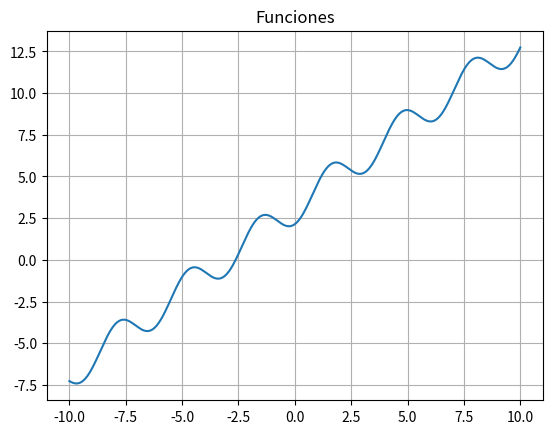

Source code (Python):
#IMPORTACION DE LIBRERIAS
import numpy as np
import matplotlib.pyplot as plt

#METODO DE BISECCION
def biseccion(f,a,b,tol):
    punto1=a
    m=b
    k=0
    if(f(a)*f(b)>0):
        print("No hay raiz")
    while(abs(punto1-m)>tol):
        punto1=m
        m=(a+b)/2
        if(f(m)*f(a)<0):
            b=m
        if(f(m)*f(b)<0):
            a=m
        print('el intervalo es [',a,',',b,']')
        k=k+1
    print("METODO BISECCION")
    print("LA RAIZ ES IGUAL A ",m," CON ",k," INTERRACION")

#METODO DE NEWTON
def newton(f,df,x0,tol):
    xi=x0
    i=0
    while(abs(xi)>tol):
        i=i+1
        xi=xi-f(xi)/df(xi)
        if abs(f(xi)) < tol:
            print("METODO NEWTON")
            print("LA RAIZ ES IGUAL A ",xi," CON ",i," INTERRACION")
            break
    return None

f= lambda x: x-np.cos(2*x)+np.pi#Funcion del compañero
df= lambda x: 1+2*np.sin(2*x)#funcion derivada para newton
#EJECUCION DE LOS METODOS
biseccion(f,-3,-2,10e-5)
print("")
newton(f,df,-2,10e-5)

x=np.linspace(-10,10,500) #Intervalo de grafico y los puntos
plt.plot(x,f(x))#Grafico f(x)
plt.title("Funciones") #Titulo
plt.grid() #Defino cuadros para mejor compresion del Grafico
plt.show() #Muestro a Pantalla